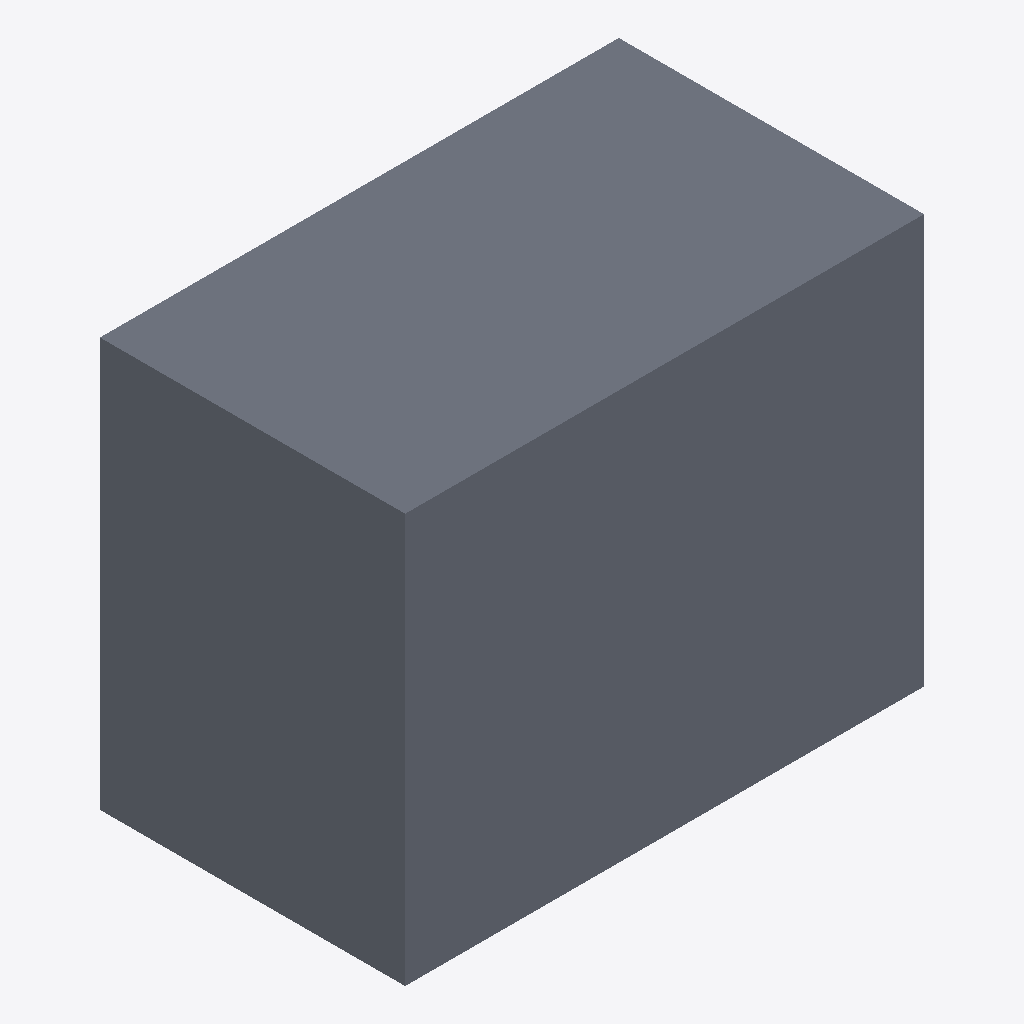
Isometric view of an IFC building model (IFC-SPF (STEP), schema IFC4, length unit metre), seen from the south-west, elements coloured by IFC class: 1 slab (grey).
Extent 0.850 m × 0.500 m × 0.670 m (x, y, z). Storeys (1): Ebene 0 at 0.00 m. Elements (1): 1 IfcSlab.

HEADER;
FILE_DESCRIPTION(('ViewDefinition [CoordinationView_V2.0]','ExchangeRequirement []'),'2;1');
FILE_NAME('','2024-05-09T12:18:28',(''),(''),'ODA IFC SDK 22.6','22.1.1.516 - Exporter 22.1.1.516 - Default UI','');
FILE_SCHEMA(('IFC4'));
ENDSEC;
DATA;
#93=IFCPROJECT('3JkdSrIPPFBg8WI9Yiw3Uw',#20,'',$,$,'','',(#86),#83);
#105=IFCSITE('3JkdSrIPPFBg8WI9Yiw3Uu',#20,'Default',$,$,#104,$,$,.ELEMENT.,(42,24,53,508911),(-71,-15,-29,-58837),0.0,$,$);
#95=IFCBUILDING('3JkdSrIPPFBg8WI9Yiw3Ux',#20,'',$,$,#16,$,'',.ELEMENT.,$,$,#94);
#98=IFCBUILDINGSTOREY('3JkdSrIPPFBg8WI9XJ5yzH',#20,'Ebene 0',$,'Ebene:Ebene 1',#97,$,'Ebene 0',.ELEMENT.,0.0);
#153=IFCSLAB('1i6pAm_OnA7es5OO9i59GV',#20,'DB_BSK_76_Fundament_Pass_variabel:DB_BSK_76_Fundament_Pass_variabel:1192506',$,'DB_BSK_76_Fundament_Pass_variabel:DB_BSK_76_Fundament_Pass_variabel',#129,#152,'1192506',.BASESLAB.);
ENDSEC;
